Labelled photos from "bin", an image-classification folder in ryanhaynes01/Individual-Project. The possible labels are: Dr Pepper, Monster original.

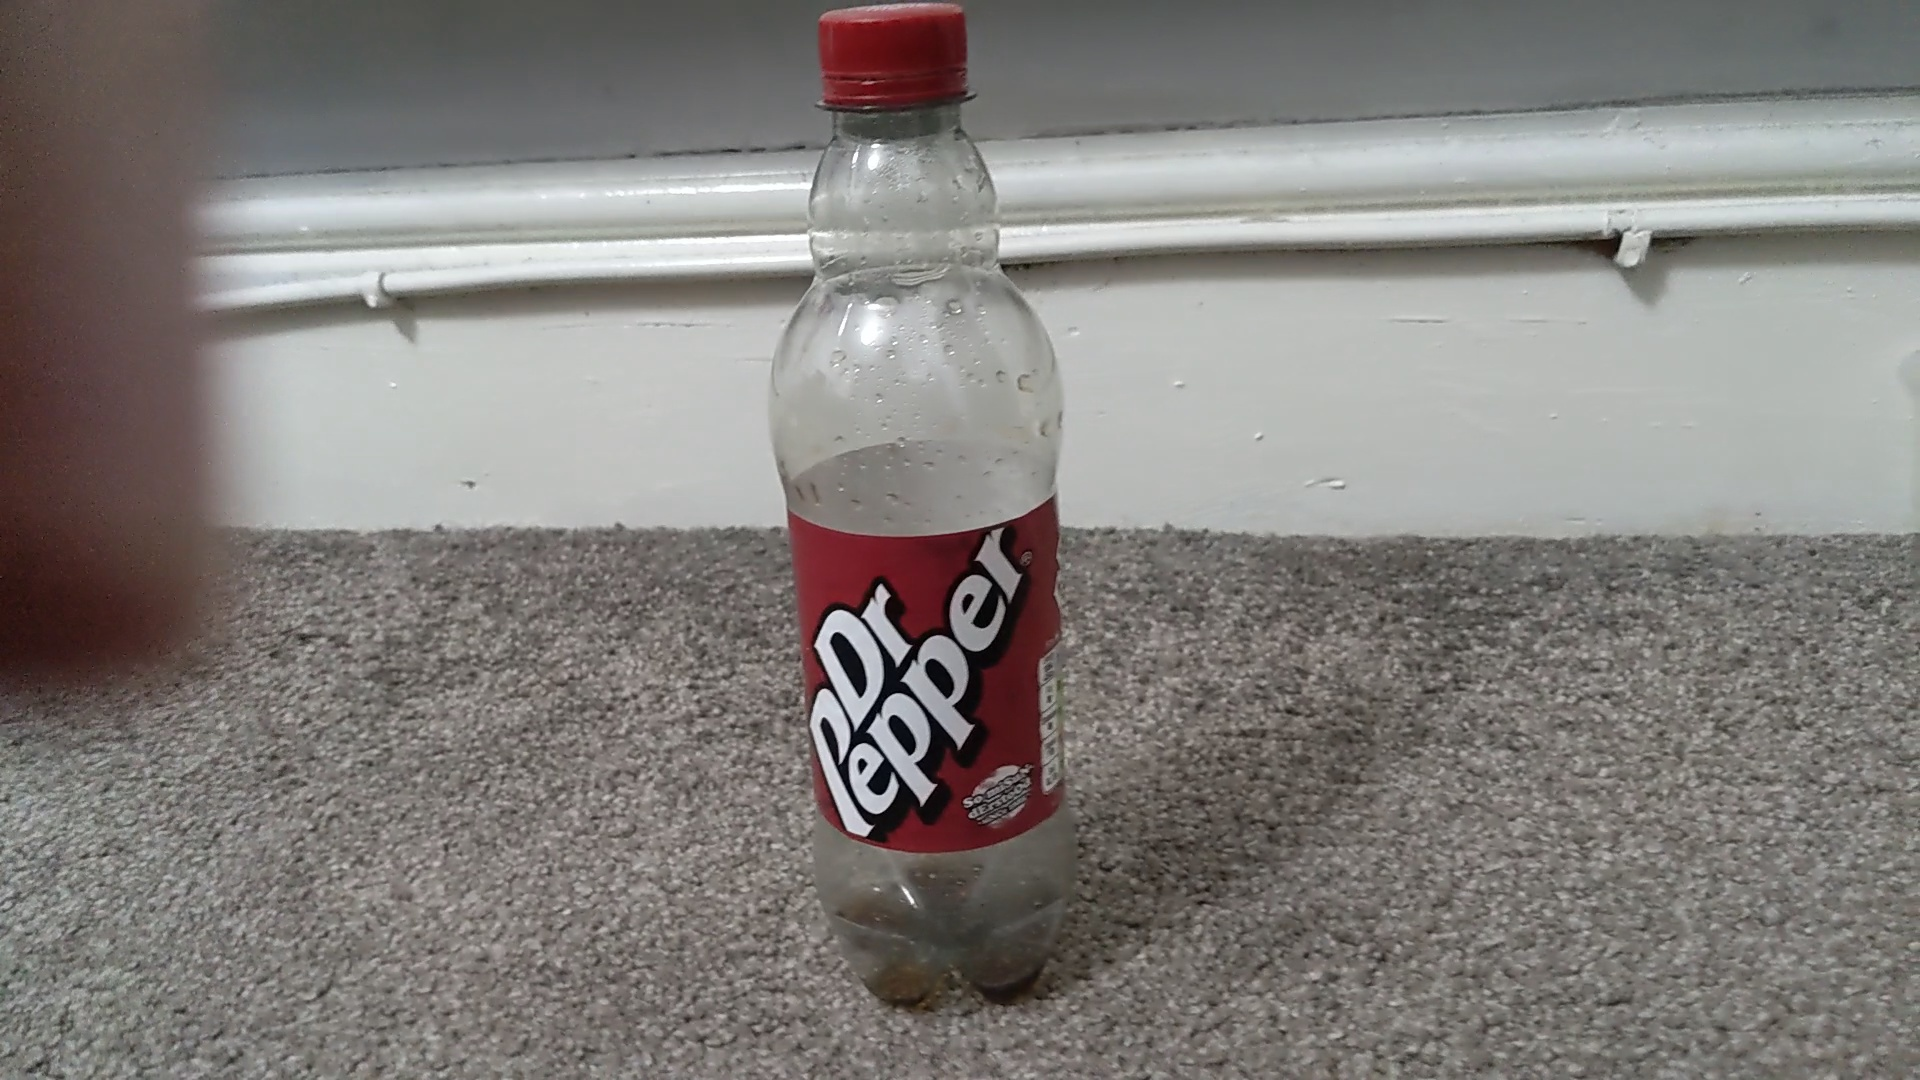
Label: Dr Pepper

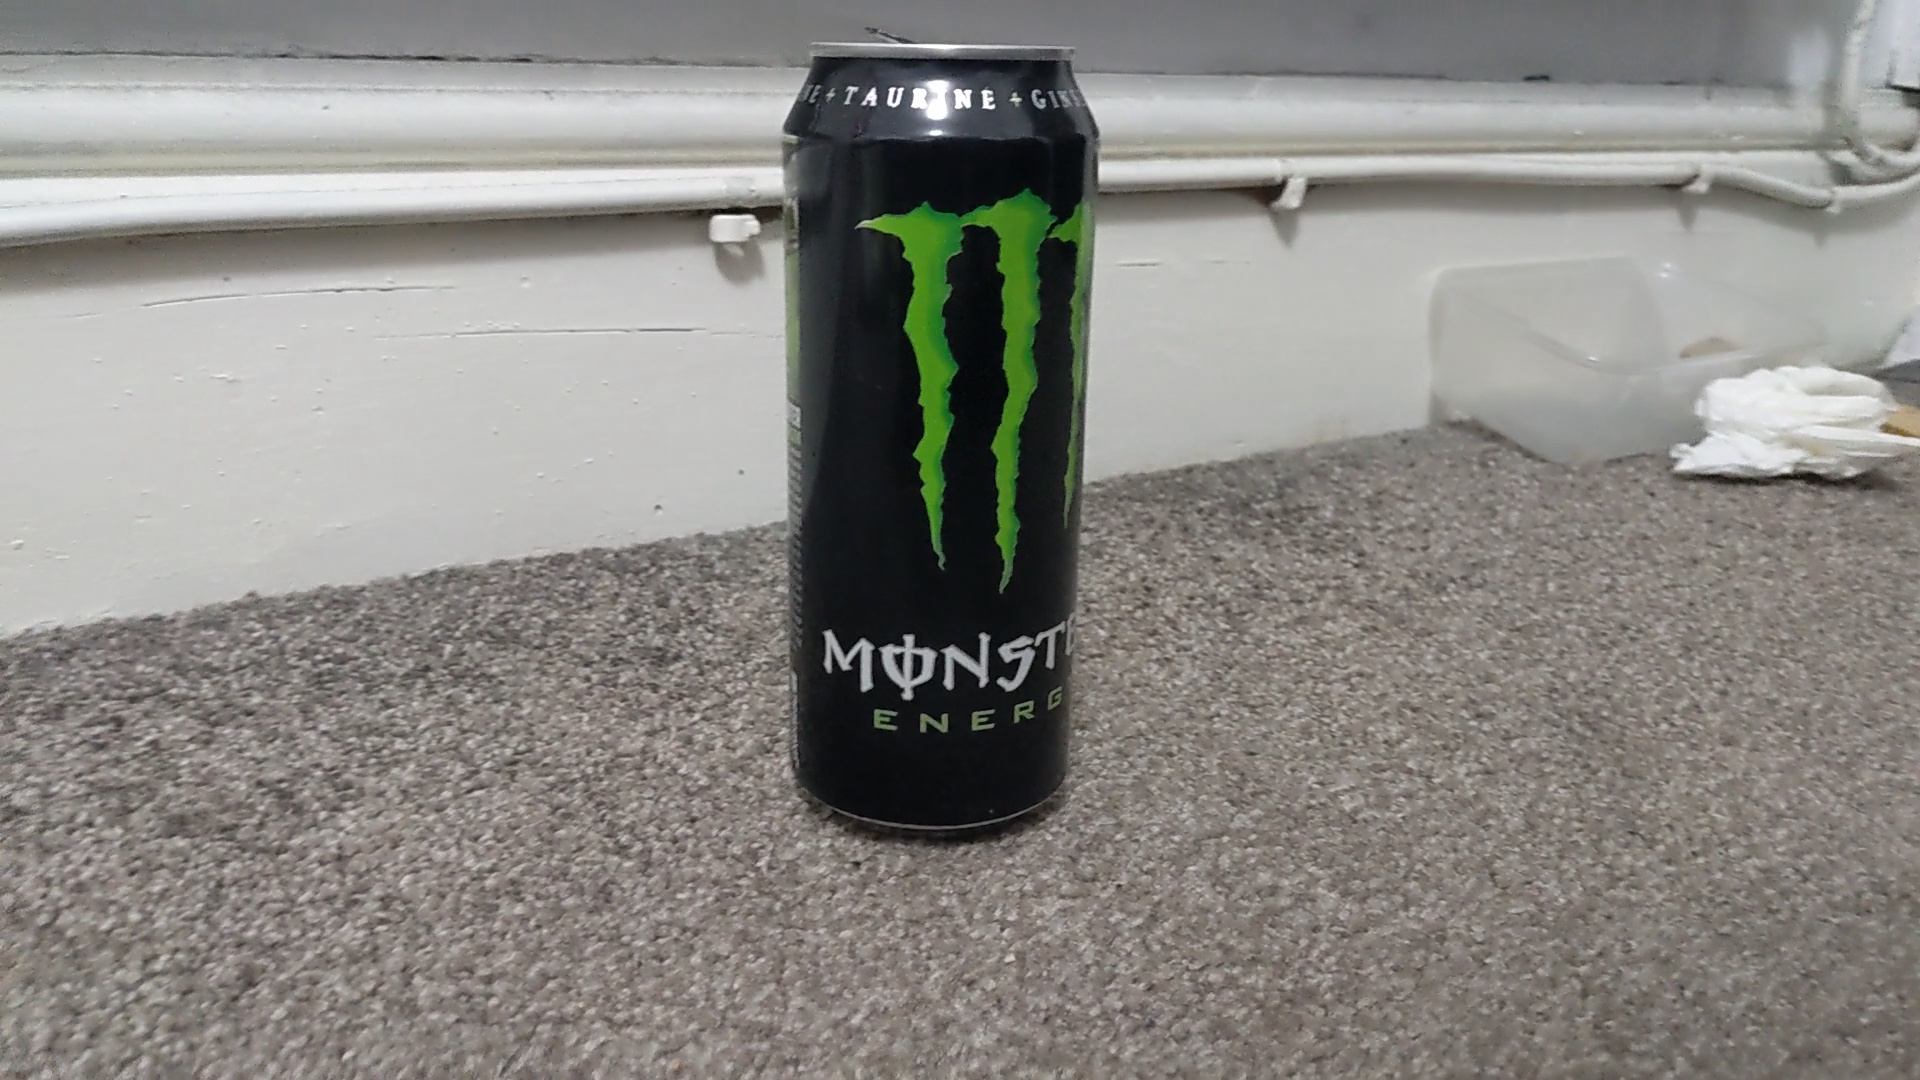
Label: Monster original

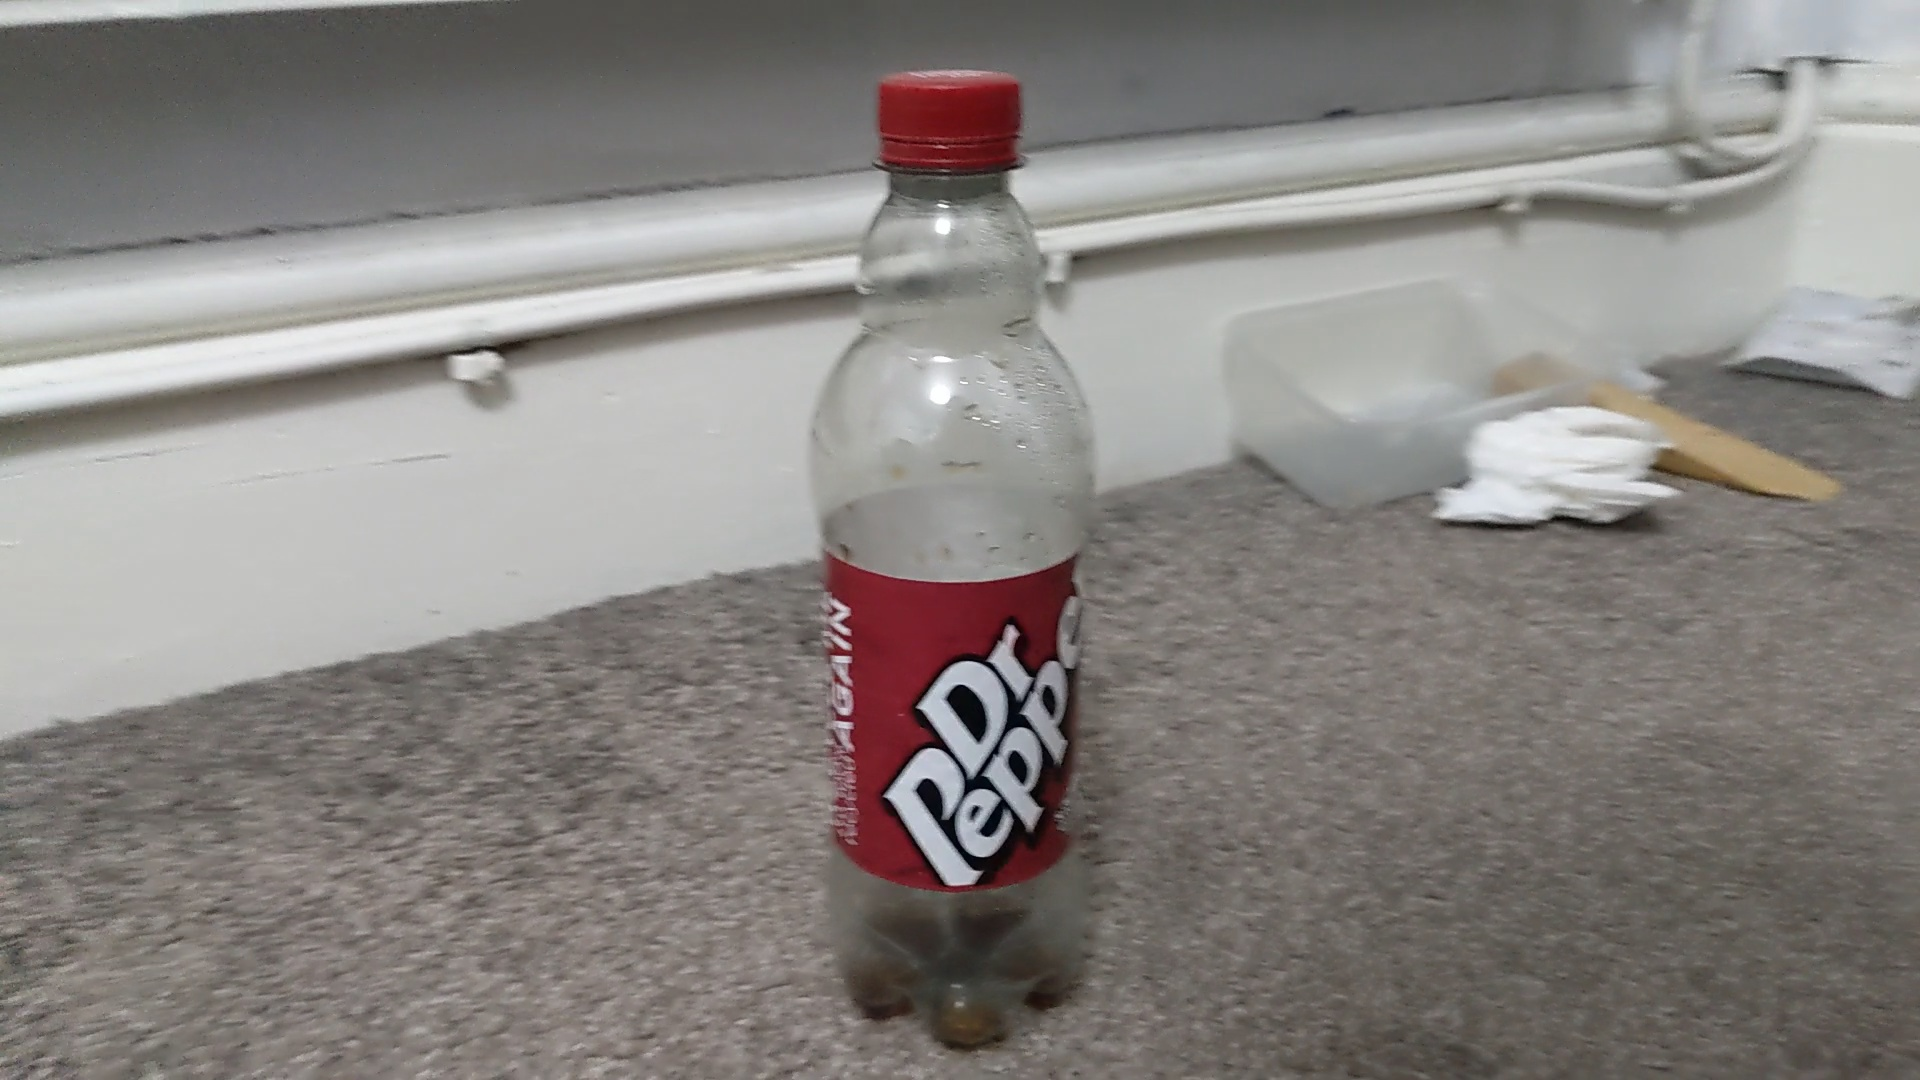
Label: Dr Pepper

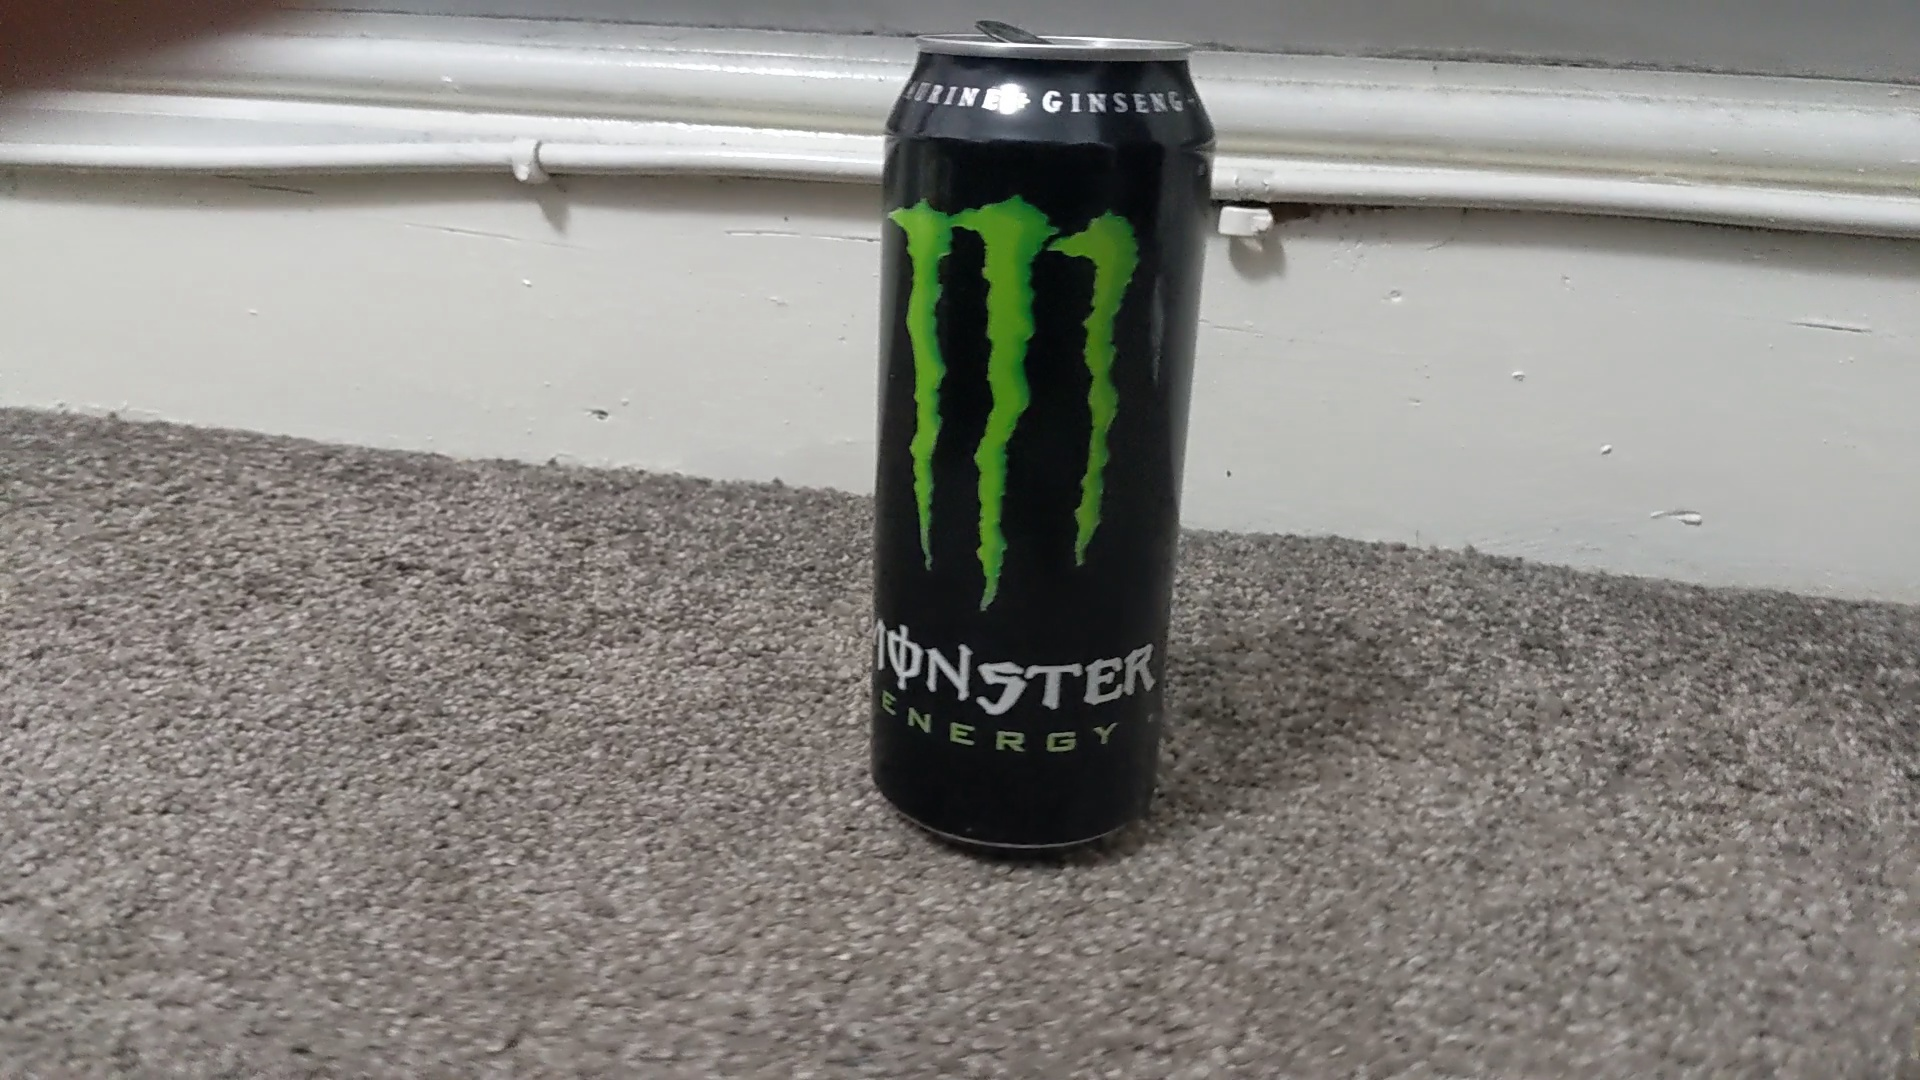
Label: Monster original

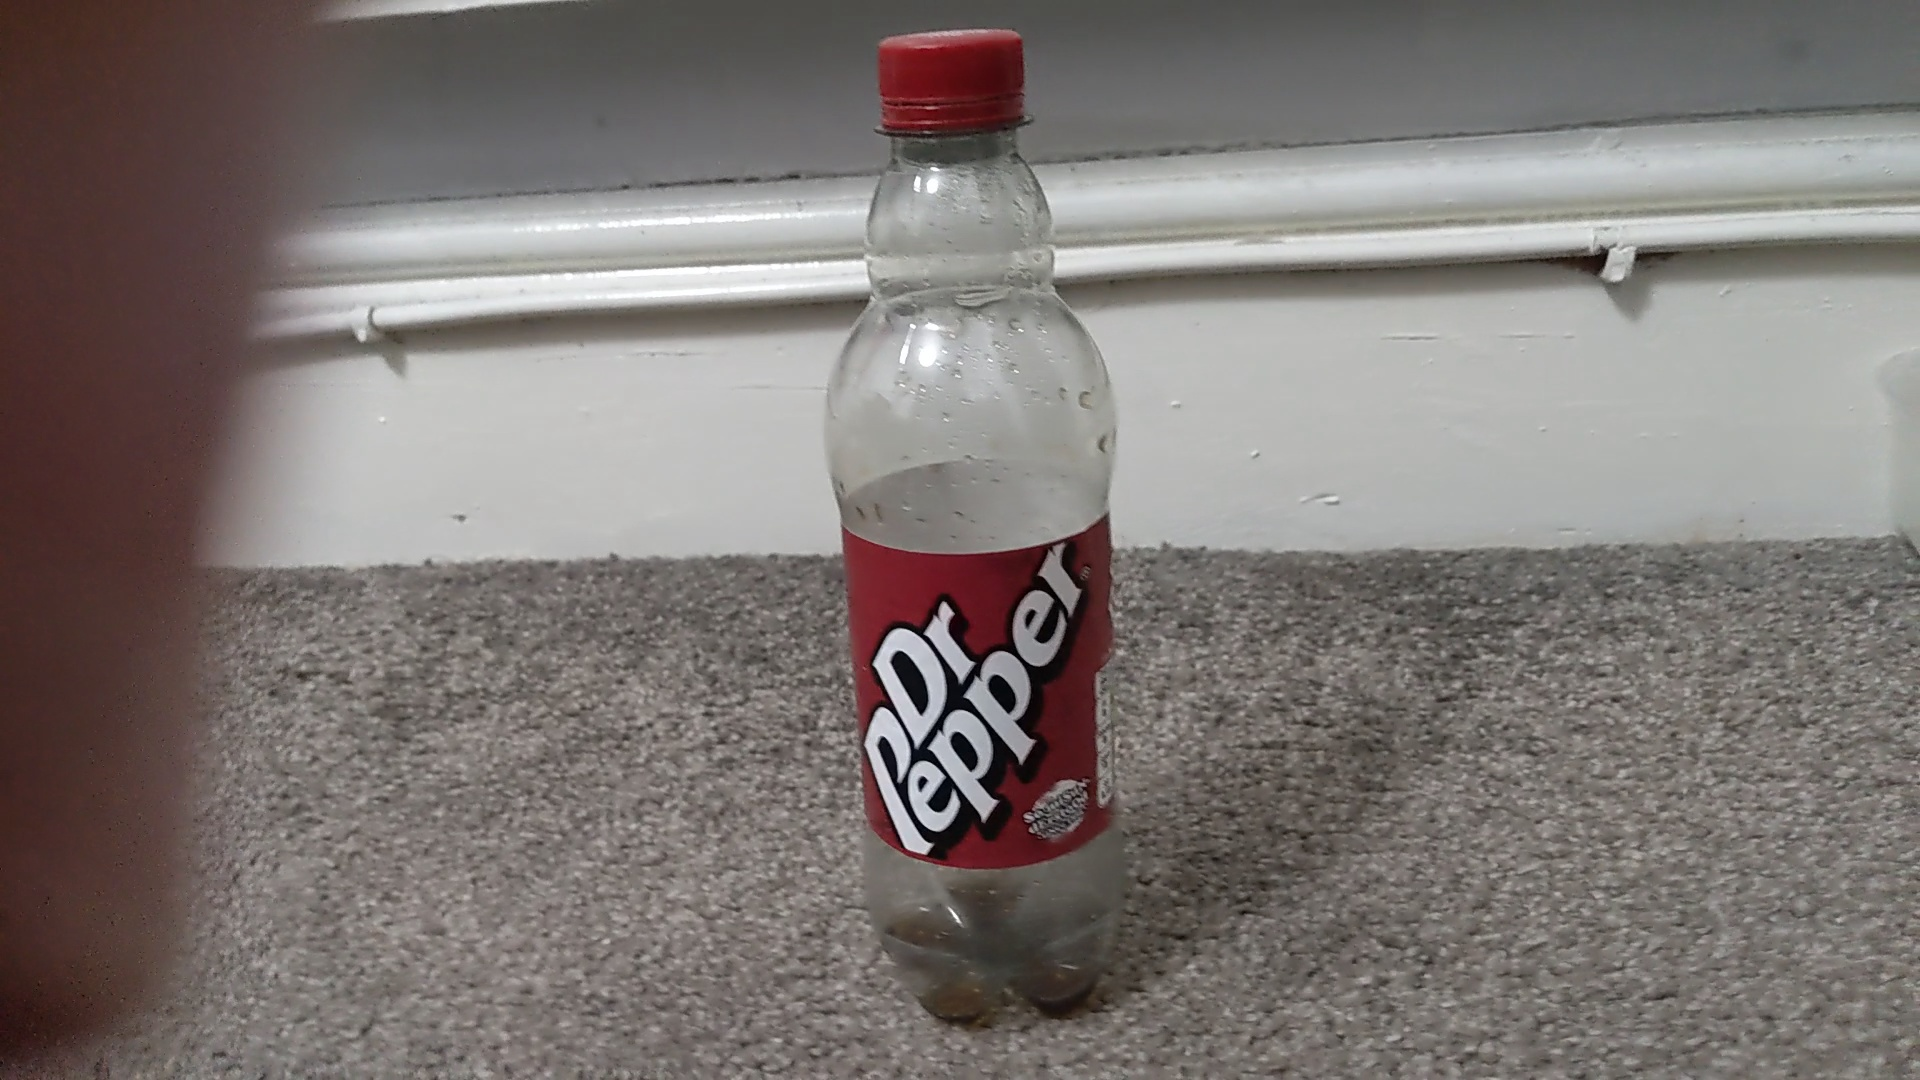
Label: Dr Pepper

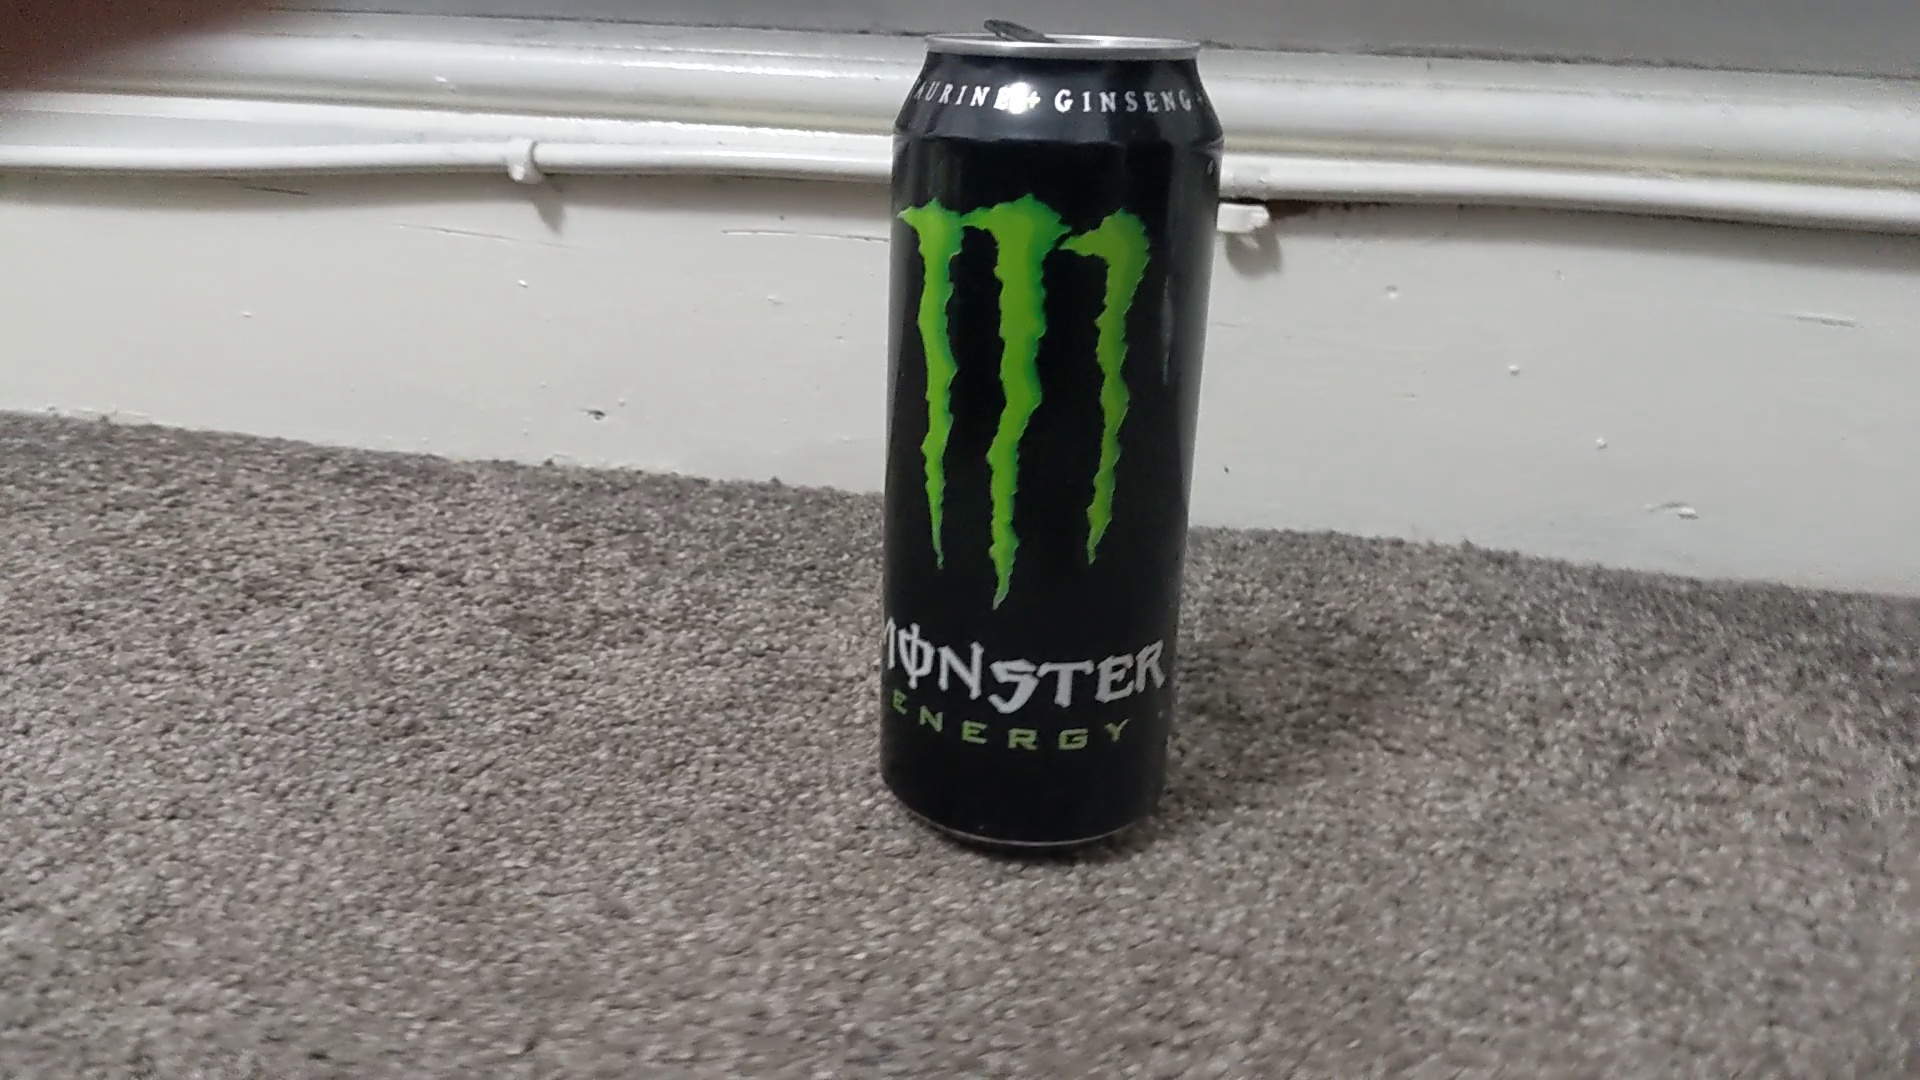
Label: Monster original
